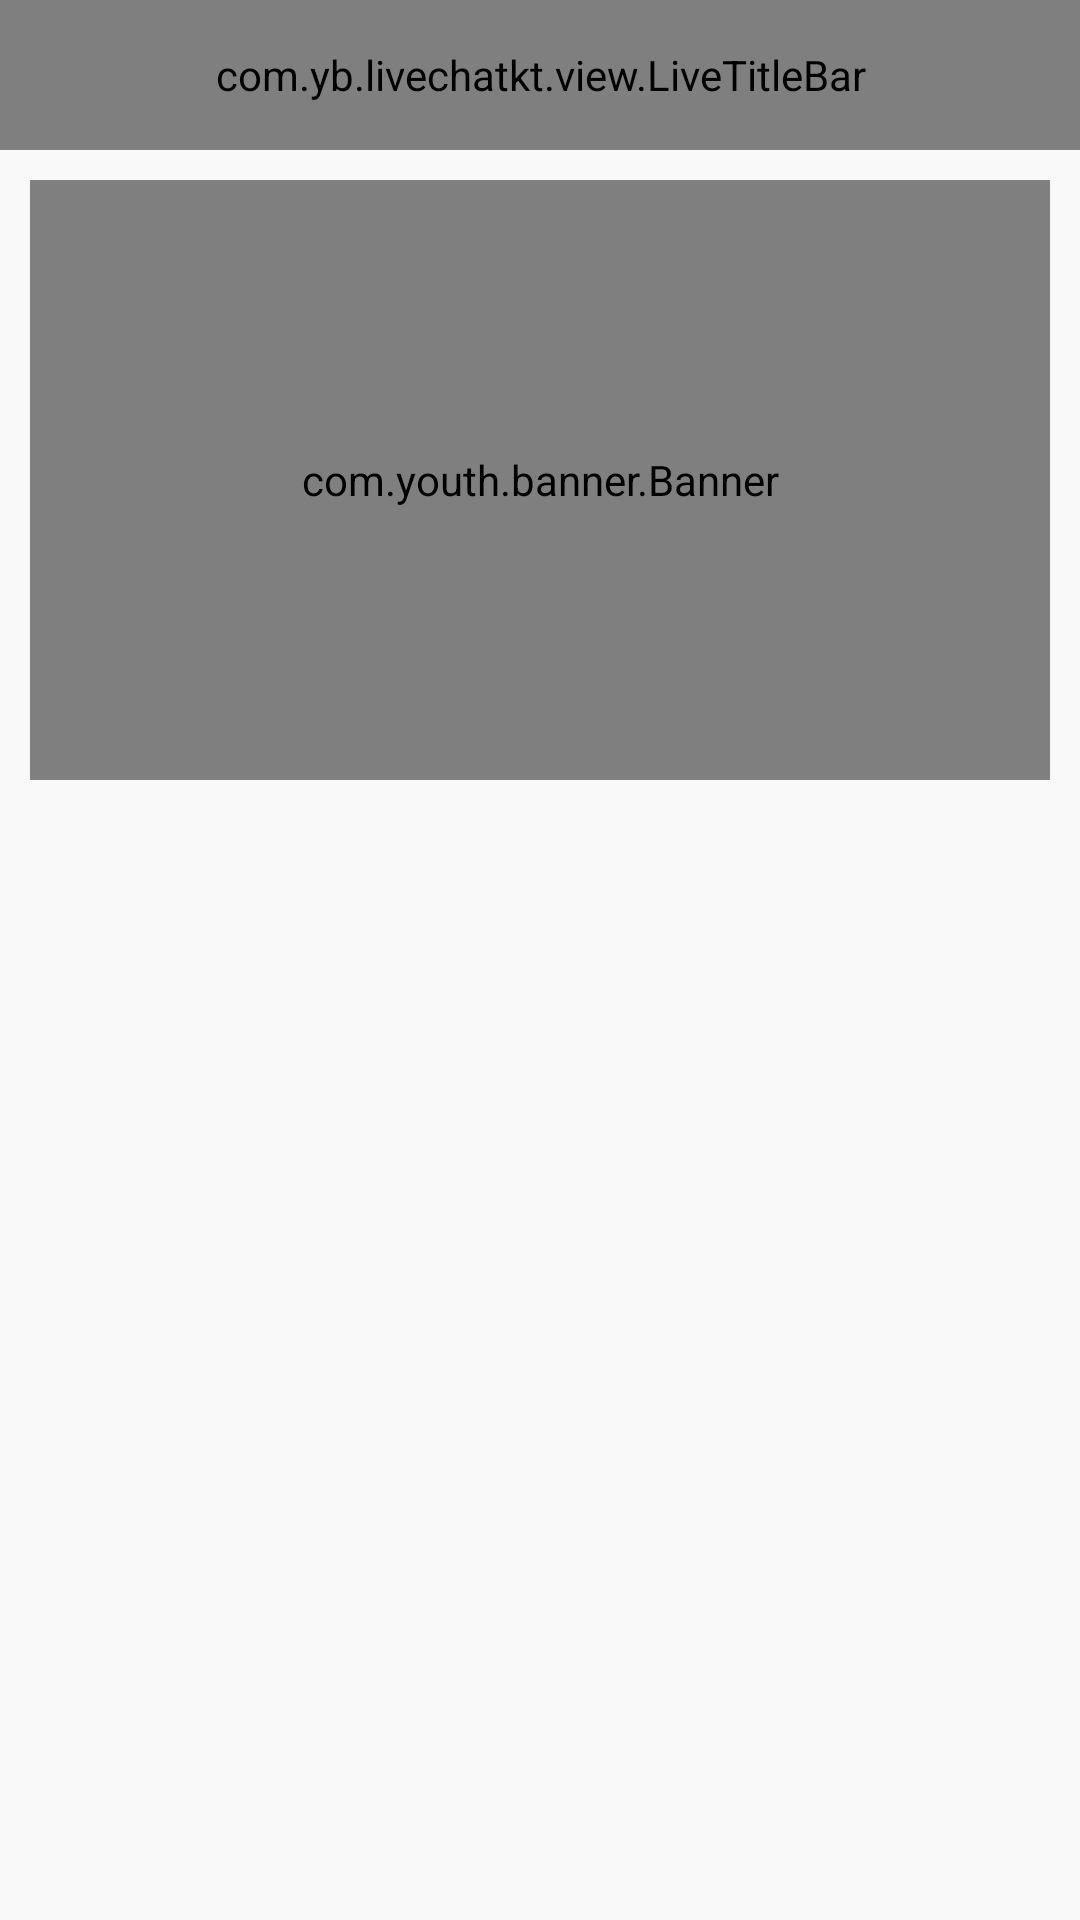

Layout XML and referenced resources for this Android screen:
<!-- AndroidManifest.xml: application theme AppTheme -->
<!-- res/layout/fragment_live.xml -->
<?xml version="1.0" encoding="utf-8"?>
<layout xmlns:tools="http://schemas.android.com/tools"
    xmlns:app="http://schemas.android.com/apk/res-auto"
    xmlns:android="http://schemas.android.com/apk/res/android">

    <data>

    </data>

    <androidx.constraintlayout.widget.ConstraintLayout
        android:layout_width="match_parent"
        android:layout_height="match_parent"
        android:background="@color/input_bg_color"
        >
        <com.yb.livechatkt.view.LiveTitleBar
            android:id="@+id/liveTitleBar"
            android:layout_width="match_parent"
            android:layout_height="@dimen/limit_size_50dp"
            app:leftType="0"
            app:rightType="0"
            app:centerType="1"
            app:textColor="@color/white"
            android:background="@color/theme_bg_color"
            app:centerTitle="@string/home"
            tools:ignore="MissingConstraints" />

        <com.youth.banner.Banner
            android:id="@+id/banner"
            android:layout_width="match_parent"
            android:layout_marginStart="@dimen/limit_size_10dp"
            android:layout_marginEnd="@dimen/limit_size_10dp"
            android:layout_height="@dimen/limit_size_200dp"
            app:layout_constraintTop_toBottomOf="@id/liveTitleBar"
            app:layout_constraintStart_toStartOf="parent"
            app:layout_constraintEnd_toEndOf="parent"
            app:layout_constraintBottom_toBottomOf="parent"
            app:layout_constraintVertical_bias="0"
            android:layout_marginTop="@dimen/limit_size_10dp"
            tools:ignore="MissingConstraints" />




        <androidx.recyclerview.widget.RecyclerView
            android:id="@+id/live_recycler"
            android:layout_width="match_parent"
            android:layout_height="0dp"
            android:layout_margin="@dimen/limit_size_10dp"
            app:layout_constraintBottom_toBottomOf="parent"
            app:layout_constraintEnd_toEndOf="parent"
            app:layout_constraintStart_toStartOf="parent"
            app:layout_constraintTop_toBottomOf="@id/banner" />

        <TextView
            android:id="@+id/is_has_live"
            android:layout_width="match_parent"
            android:layout_height="0dp"
            app:layout_constraintBottom_toBottomOf="parent"
            app:layout_constraintEnd_toEndOf="parent"
            android:gravity="center"
            android:visibility="gone"
            android:text="@string/current_time_not_live"
            android:textSize="@dimen/font_size_18sp"
            app:layout_constraintStart_toStartOf="parent"
            app:layout_constraintTop_toBottomOf="@id/banner"
            tools:ignore="MissingConstraints"
            />

    </androidx.constraintlayout.widget.ConstraintLayout>
</layout>
<!-- resources referenced by this layout -->
<resources>
  <color name="input_bg_color">#FFF9F9F9</color>
  <color name="theme_bg_color">#00A9FF</color>
  <color name="white">#FFFFFF</color>
  <dimen name="font_size_18sp">18sp</dimen>
  <dimen name="limit_size_10dp">10dp</dimen>
  <dimen name="limit_size_200dp">200dp</dimen>
  <dimen name="limit_size_50dp">50dp</dimen>
  <string name="current_time_not_live">当前时间暂无直播</string>
  <string name="home">首页</string>
  <style name="AppTheme" parent="Theme.AppCompat.Light.NoActionBar">
          
          <item name="colorPrimary">@color/colorPrimary</item>
          <item name="colorPrimaryDark">@color/colorPrimaryDark</item>
          <item name="colorAccent">@color/colorAccent</item>
      </style>
  <color name="colorPrimary">#008577</color>
  <color name="colorPrimaryDark">#00574B</color>
  <color name="colorAccent">#D81B60</color>
</resources>
